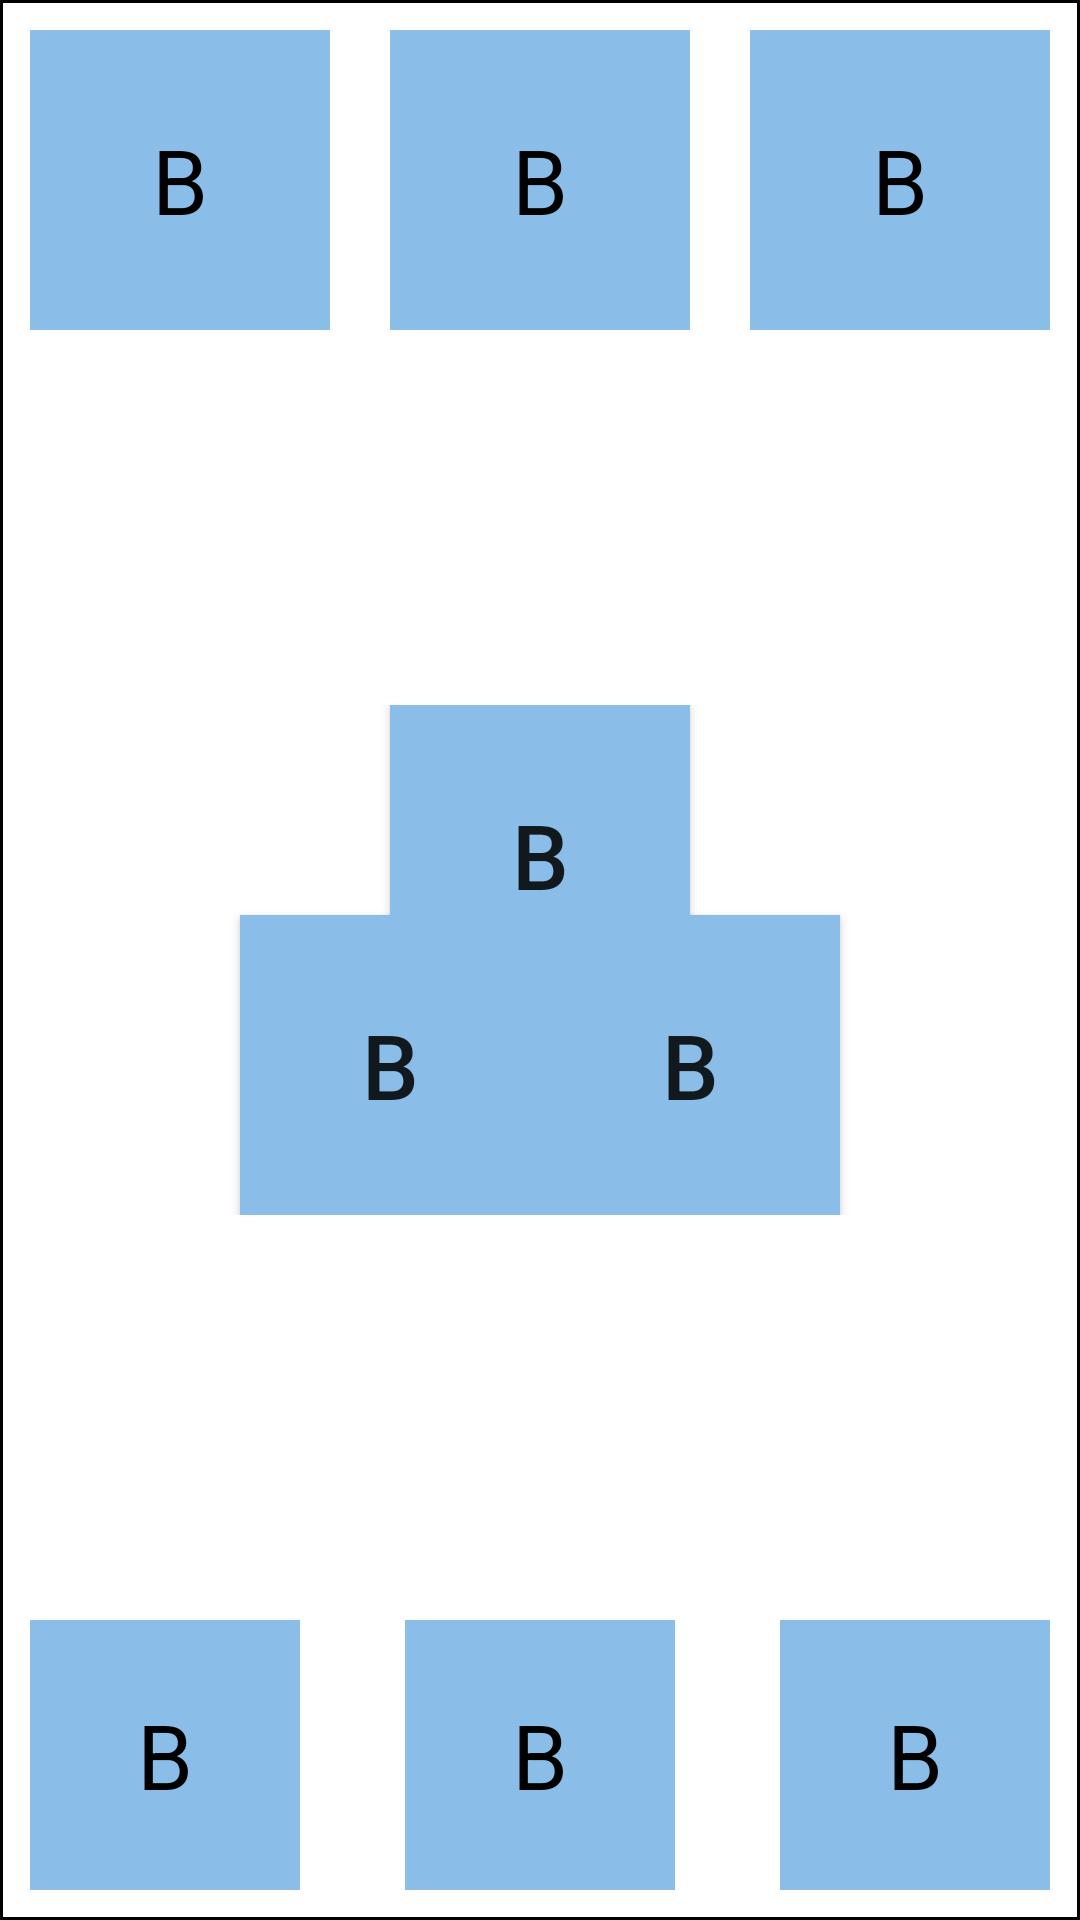

Reconstruct the res/layout file that produces this screen, plus the resources it refers to.
<!-- AndroidManifest.xml: application theme Theme.LayoutsApplication -->
<!-- res/layout/activity_main3.xml -->
<?xml version="1.0" encoding="utf-8"?>
<FrameLayout xmlns:android="http://schemas.android.com/apk/res/android"
    xmlns:app="http://schemas.android.com/apk/res-auto"
    xmlns:tools="http://schemas.android.com/tools"
    android:layout_width="match_parent"
    android:layout_height="match_parent"
    android:background="@drawable/border"
    tools:context=".MainActivity3">

    <androidx.appcompat.widget.AppCompatTextView
        android:layout_width="100dp"
        android:layout_height="100dp"
        android:text="B"
        android:textSize="30sp"
        android:gravity="center"
        android:textColor="@color/black"
        android:background="@color/blue"/>

    <androidx.appcompat.widget.AppCompatTextView
        android:layout_width="100dp"
        android:layout_height="100dp"
        android:text="B"
        android:textSize="30sp"
        android:gravity="center"
        android:textColor="@color/black"
        android:background="@color/blue"
        android:layout_gravity="center|top"/>


    <androidx.appcompat.widget.AppCompatTextView
        android:layout_width="100dp"
        android:layout_height="100dp"
        android:text="B"
        android:textColor="@color/black"
        android:textSize="30sp"
        android:gravity="center"
        android:background="@color/blue"
        android:layout_gravity="end|top"
        />

    <androidx.appcompat.widget.AppCompatTextView
        android:layout_width="90dp"
        android:layout_height="90dp"
        android:background="@color/blue"
        android:text="B"
        android:textColor="@color/black"
        android:textSize="30sp"
        android:gravity="center"
        android:layout_gravity="start|bottom"/>

    <androidx.appcompat.widget.AppCompatTextView
        android:layout_width="90dp"
        android:layout_height="90dp"
        android:background="@color/blue"
        android:text="B"
        android:textColor="@color/black"
        android:textSize="30sp"
        android:gravity="center"
        android:layout_gravity="center|bottom"/>

    <androidx.appcompat.widget.AppCompatTextView
        android:layout_width="90dp"
        android:layout_height="90dp"
        android:background="@color/blue"
        android:text="B"
        android:textColor="@color/black"
        android:textSize="30sp"
        android:gravity="center"
        android:layout_gravity="end|bottom"/>

    <FrameLayout
        android:layout_width="match_parent"
        android:layout_height="170dp"
        android:layout_gravity="center">



        <Button
            android:id="@+id/btn2"
            android:layout_width="100dp"
            android:layout_height="100dp"
            android:text="B"
            android:textSize="30sp"
            android:background="@color/blue"
            android:gravity="center"
            android:layout_gravity="top|center" />

        <Button
            android:id="@+id/btn1"
            android:layout_width="100dp"
            android:layout_height="100dp"
            android:layout_gravity="bottom|center|start"
            android:layout_marginLeft="70dp"
            android:background="@color/blue"
            android:gravity="center"
            android:text="B"
            android:textSize="30sp" />

        <Button
            android:id="@+id/btn3"
            android:layout_width="100dp"
            android:layout_height="100dp"
            android:text="B"
            android:textSize="30sp"
            android:background="@color/blue"
            android:gravity="center"
            android:layout_marginEnd="70dp"
            android:layout_gravity="bottom|center|end"
            />




    </FrameLayout>


</FrameLayout>
<!-- resources referenced by this layout -->
<resources>
  <color name="black">#FF000000</color>
  <color name="blue">#8ABEE8</color>
  <!-- drawable border (drawable) -->
  <?xml version="1.0" encoding="utf-8"?>
  <shape xmlns:android="http://schemas.android.com/apk/res/android" android:shape="rectangle">
      <solid android:color="@color/white" />
      <stroke android:width="1dip" android:color="#000000"/>
      <padding android:bottom="10dp" android:left="10dp" android:right="10dp" android:top="10dp"/>
  </shape>
  <style name="Theme.LayoutsApplication" parent="Theme.MaterialComponents.DayNight.Bridge">
          
          <item name="colorPrimary">@color/purple_500</item>
          <item name="colorPrimaryVariant">@color/purple_700</item>
          <item name="colorOnPrimary">@color/white</item>
          
          <item name="colorSecondary">@color/teal_200</item>
          <item name="colorSecondaryVariant">@color/teal_700</item>
          <item name="colorOnSecondary">@color/black</item>
          
          <item name="android:statusBarColor">?attr/colorPrimaryVariant</item>
          
      </style>
  <color name="white">#FFFFFFFF</color>
  <color name="purple_500">#FF6200EE</color>
  <color name="purple_700">#FF3700B3</color>
  <color name="teal_200">#FF03DAC5</color>
  <color name="teal_700">#FF018786</color>
</resources>
